Dataset: dataset (GitHub, akbartangir/DL-workspace). Classes: paper, rock, scissors.

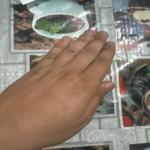
Label: paper

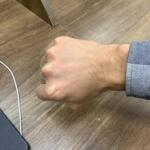
Label: rock

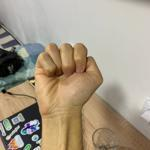
Label: rock

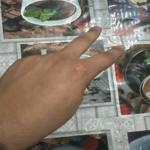
Label: scissors

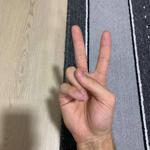
Label: scissors

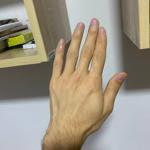
Label: paper
